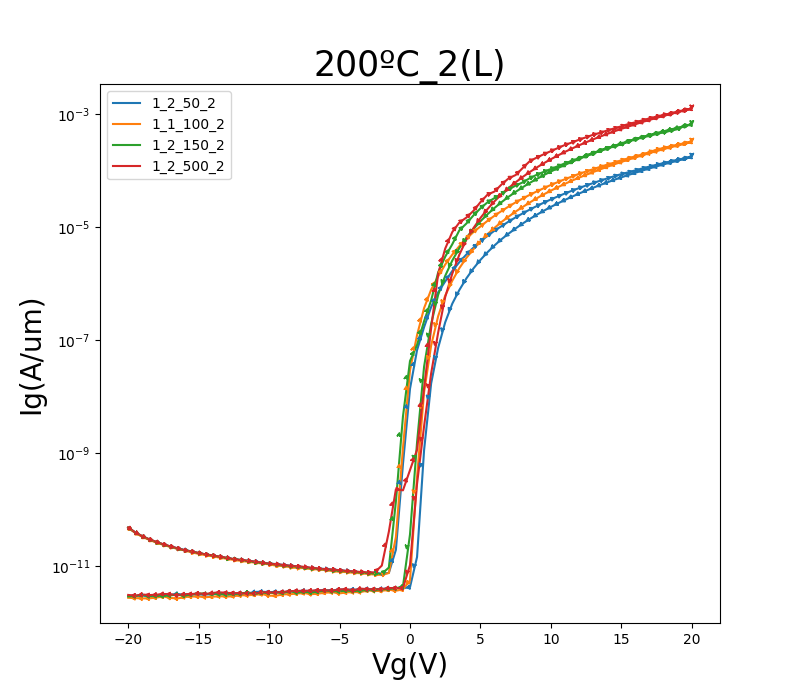

The file beside this chart, header and first rows:
GateI, GateV, DrainI
42.3617E-12, -20.0000E+0, 48.1384E-12
44.3891E-12, -19.5000E+0, 39.4155E-12
47.1730E-12, -19.0000E+0, 33.6618E-12
50.9555E-12, -18.5000E+0, 29.6804E-12
52.6804E-12, -18.0000E+0, 26.7279E-12
55.5956E-12, -17.5000E+0, 24.2306E-12
53.9514E-12, -17.0000E+0, 22.2366E-12
55.4039E-12, -16.5000E+0, 20.6325E-12
55.9890E-12, -16.0000E+0, 19.0319E-12
58.0165E-12, -15.5000E+0, 18.0488E-12
58.8941E-12, -15.0000E+0, 17.0259E-12
58.3796E-12, -14.5000E+0, 16.0166E-12
53.7597E-12, -14.0000E+0, 15.4093E-12
53.3764E-12, -13.5000E+0, 14.5949E-12
56.8161E-12, -13.0000E+0, 14.0217E-12
55.6763E-12, -12.5000E+0, 13.1742E-12
53.8000E-12, -12.0000E+0, 12.8210E-12
54.6171E-12, -11.5000E+0, 12.4316E-12
56.6547E-12, -11.0000E+0, 11.9097E-12
53.5479E-12, -10.5000E+0, 11.5007E-12
56.0697E-12, -10.0000E+0, 10.9602E-12
60.5282E-12, -9.5000E+0, 10.8125E-12
59.6607E-12, -9.0000E+0, 10.4136E-12
57.7240E-12, -8.5000E+0, 10.1026E-12
60.1751E-12, -8.0000E+0, 9.8740E-12
62.8987E-12, -7.5000E+0, 9.6570E-12
59.4186E-12, -7.0000E+0, 9.3033E-12
61.1637E-12, -6.5000E+0, 9.0054E-12
59.4085E-12, -6.0000E+0, 8.7492E-12
57.8652E-12, -5.5000E+0, 8.6598E-12
57.5424E-12, -5.0000E+0, 8.4111E-12
57.1994E-12, -4.5000E+0, 8.1715E-12
59.1462E-12, -4.0000E+0, 8.0172E-12
60.0137E-12, -3.5000E+0, 7.8821E-12
60.5887E-12, -3.0000E+0, 7.6851E-12
65.0775E-12, -2.5000E+0, 7.7178E-12
62.2531E-12, -2.0000E+0, 10.1674E-12
62.9087E-12, -1.5000E+0, 40.5509E-12
63.7762E-12, -1.0000E+0, 229.3703E-12
61.9505E-12, -500.0000E-3, 218.3727E-12
60.7400E-12, 000.0000E-3, 501.1594E-12
60.4777E-12, 500.0000E-3, 1.1388E-9
62.1320E-12, 1.0000E+0, 14.1705E-9
77.1014E-12, 1.5000E+0, 160.7852E-9
60.0843E-12, 2.0000E+0, 1.4917E-6
67.6901E-12, 2.5000E+0, 4.1632E-6
69.8991E-12, 3.0000E+0, 8.1473E-6
77.4040E-12, 3.5000E+0, 12.0042E-6
62.5860E-12, 4.0000E+0, 14.7056E-6
62.7171E-12, 4.5000E+0, 19.3438E-6
63.9477E-12, 5.0000E+0, 27.5861E-6
66.1064E-12, 5.5000E+0, 37.4430E-6
64.5328E-12, 6.0000E+0, 42.6108E-6
63.7460E-12, 6.5000E+0, 56.8140E-6
60.8308E-12, 7.0000E+0, 72.8146E-6
66.6006E-12, 7.5000E+0, 83.3908E-6
82.5283E-12, 8.0000E+0, 110.9896E-6
66.8932E-12, 8.5000E+0, 146.7199E-6
67.5589E-12, 9.0000E+0, 169.9588E-6
70.1917E-12, 9.5000E+0, 194.6533E-6
... 102 more rows
